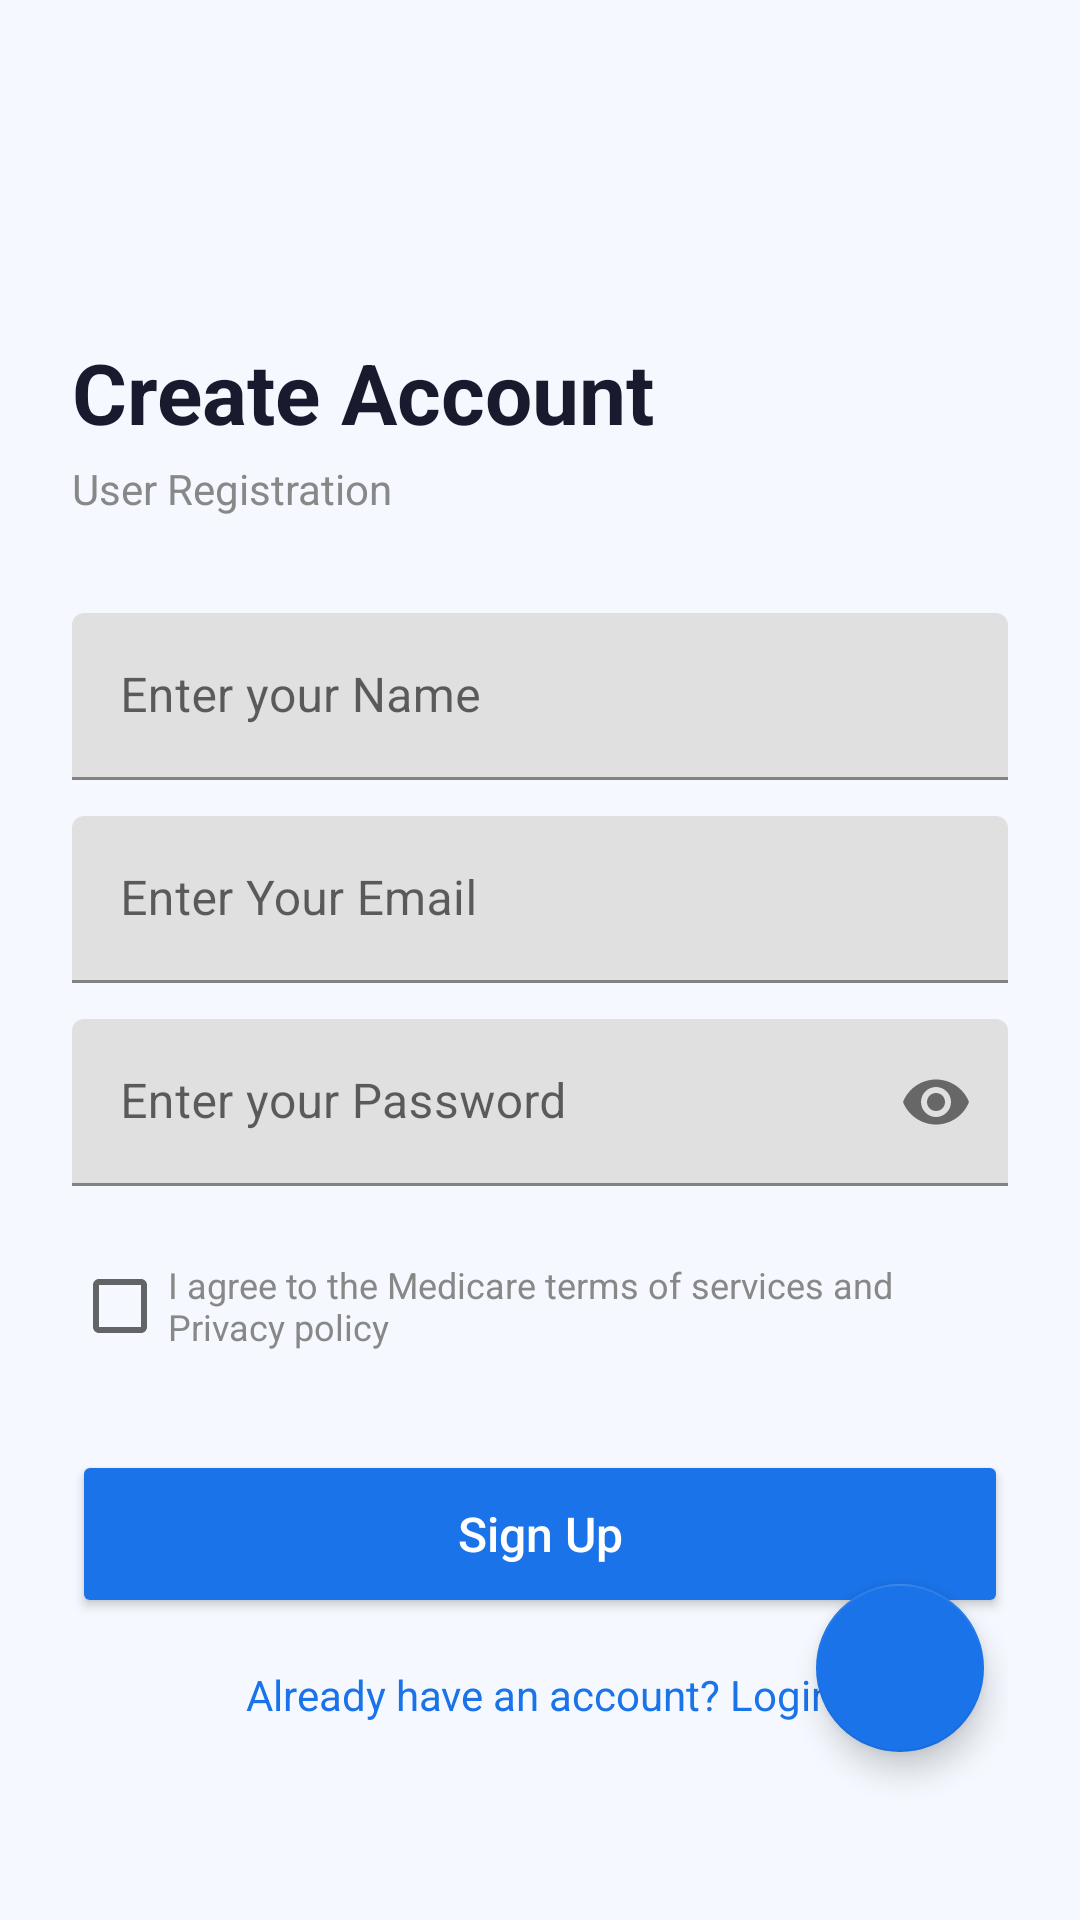

Reconstruct the res/layout file that produces this screen, plus the resources it refers to.
<!-- AndroidManifest.xml: application theme Theme.Medicare -->
<!-- res/layout/activity_register.xml -->
<?xml version="1.0" encoding="utf-8"?>
<androidx.constraintlayout.widget.ConstraintLayout
xmlns:android="http://schemas.android.com/apk/res/android"
xmlns:app="http://schemas.android.com/apk/res-auto"
android:layout_width="match_parent"
android:layout_height="match_parent"
android:background="@color/screen_bg"
android:padding="24dp">

<ImageButton
    android:id="@+id/btnBack"
    android:layout_width="40dp"
    android:layout_height="40dp"
    android:layout_marginTop="16dp"
    android:background="@drawable/bg_circle_blue"
    android:src="@drawable/ic_arrow_back"
    android:padding="8dp"
    app:layout_constraintStart_toStartOf="parent"
    app:layout_constraintTop_toTopOf="parent" />

<TextView
    android:id="@+id/txtTitle"
    android:layout_width="wrap_content"
    android:layout_height="wrap_content"
    android:layout_marginTop="32dp"
    android:text="Create Account"
    android:textColor="@color/text_dark"
    android:textSize="28sp"
    android:textStyle="bold"
    app:layout_constraintStart_toStartOf="parent"
    app:layout_constraintTop_toBottomOf="@+id/btnBack" />

<TextView
    android:id="@+id/txtSubtitle"
    android:layout_width="wrap_content"
    android:layout_height="wrap_content"
    android:layout_marginTop="4dp"
    android:text="User Registration"
    android:textColor="@color/text_grey"
    android:textSize="14sp"
    app:layout_constraintStart_toStartOf="parent"
    app:layout_constraintTop_toBottomOf="@+id/txtTitle" />

<com.google.android.material.textfield.TextInputLayout
    android:id="@+id/tilName"
    android:layout_width="0dp"
    android:layout_height="wrap_content"
    android:layout_marginTop="32dp"
    app:layout_constraintEnd_toEndOf="parent"
    app:layout_constraintStart_toStartOf="parent"
    app:layout_constraintTop_toBottomOf="@+id/txtSubtitle">

    <com.google.android.material.textfield.TextInputEditText
        android:id="@+id/etName"
        android:layout_width="match_parent"
        android:layout_height="wrap_content"
        android:hint="Enter your Name"
        android:inputType="textPersonName" />
</com.google.android.material.textfield.TextInputLayout>

<com.google.android.material.textfield.TextInputLayout
    android:id="@+id/tilEmail"
    android:layout_width="0dp"
    android:layout_height="wrap_content"
    android:layout_marginTop="12dp"
    app:layout_constraintEnd_toEndOf="parent"
    app:layout_constraintStart_toStartOf="parent"
    app:layout_constraintTop_toBottomOf="@+id/tilName">

    <com.google.android.material.textfield.TextInputEditText
        android:id="@+id/etEmail"
        android:layout_width="match_parent"
        android:layout_height="wrap_content"
        android:hint="Enter Your Email"
        android:inputType="textEmailAddress" />
</com.google.android.material.textfield.TextInputLayout>

<com.google.android.material.textfield.TextInputLayout
    android:id="@+id/tilPassword"
    android:layout_width="0dp"
    android:layout_height="wrap_content"
    android:layout_marginTop="12dp"
    app:passwordToggleEnabled="true"
    app:layout_constraintEnd_toEndOf="parent"
    app:layout_constraintStart_toStartOf="parent"
    app:layout_constraintTop_toBottomOf="@+id/tilEmail">

    <com.google.android.material.textfield.TextInputEditText
        android:id="@+id/etPassword"
        android:layout_width="match_parent"
        android:layout_height="wrap_content"
        android:hint="Enter your Password"
        android:inputType="textPassword" />
</com.google.android.material.textfield.TextInputLayout>

<CheckBox
    android:id="@+id/cbTerms"
    android:layout_width="0dp"
    android:layout_height="wrap_content"
    android:layout_marginTop="16dp"
    android:text="I agree to the Medicare terms of services and Privacy policy"
    android:textColor="@color/text_grey"
    android:textSize="12sp"
    app:layout_constraintEnd_toEndOf="parent"
    app:layout_constraintStart_toStartOf="parent"
    app:layout_constraintTop_toBottomOf="@+id/tilPassword" />

<Button
    android:id="@+id/btnSignUp"
    android:layout_width="0dp"
    android:layout_height="56dp"
    android:layout_marginTop="24dp"
    android:backgroundTint="@color/primary_blue"
    android:text="Sign Up"
    android:textAllCaps="false"
    android:textColor="@color/white"
    android:textSize="16sp"
    app:layout_constraintEnd_toEndOf="parent"
    app:layout_constraintStart_toStartOf="parent"
    app:layout_constraintTop_toBottomOf="@+id/cbTerms" />

<TextView
    android:id="@+id/txtLogin"
    android:layout_width="wrap_content"
    android:layout_height="wrap_content"
    android:layout_marginTop="16dp"
    android:text="Already have an account? Login"
    android:textColor="@color/primary_blue"
    android:textSize="14sp"
    app:layout_constraintEnd_toEndOf="parent"
    app:layout_constraintStart_toStartOf="parent"
    app:layout_constraintTop_toBottomOf="@+id/btnSignUp" />

<com.google.android.material.floatingactionbutton.FloatingActionButton
    android:id="@+id/btnNext"
    android:layout_width="wrap_content"
    android:layout_height="wrap_content"
    android:layout_marginEnd="8dp"
    android:layout_marginBottom="32dp"
    android:src="@drawable/ic_arrow_back"
    app:backgroundTint="@color/primary_blue"
    app:tint="@color/white"
    app:layout_constraintBottom_toBottomOf="parent"
    app:layout_constraintEnd_toEndOf="parent" />

</androidx.constraintlayout.widget.ConstraintLayout>
<!-- resources referenced by this layout -->
<resources>
  <color name="primary_blue">#1A73E8</color>
  <color name="screen_bg">#F5F9FF</color>
  <color name="text_dark">#1A1A2E</color>
  <color name="text_grey">#888888</color>
  <color name="white">#FFFFFF</color>
  <style name="Theme.Medicare" parent="Theme.MaterialComponents.Light.NoActionBar">
          <item name="colorPrimary">#1A73E8</item>
          <item name="colorPrimaryVariant">#1557B0</item>
          <item name="colorOnPrimary">#FFFFFF</item>
          <item name="android:windowBackground">@color/white</item>
          <item name="android:statusBarColor">#1A73E8</item>
      </style>
</resources>
